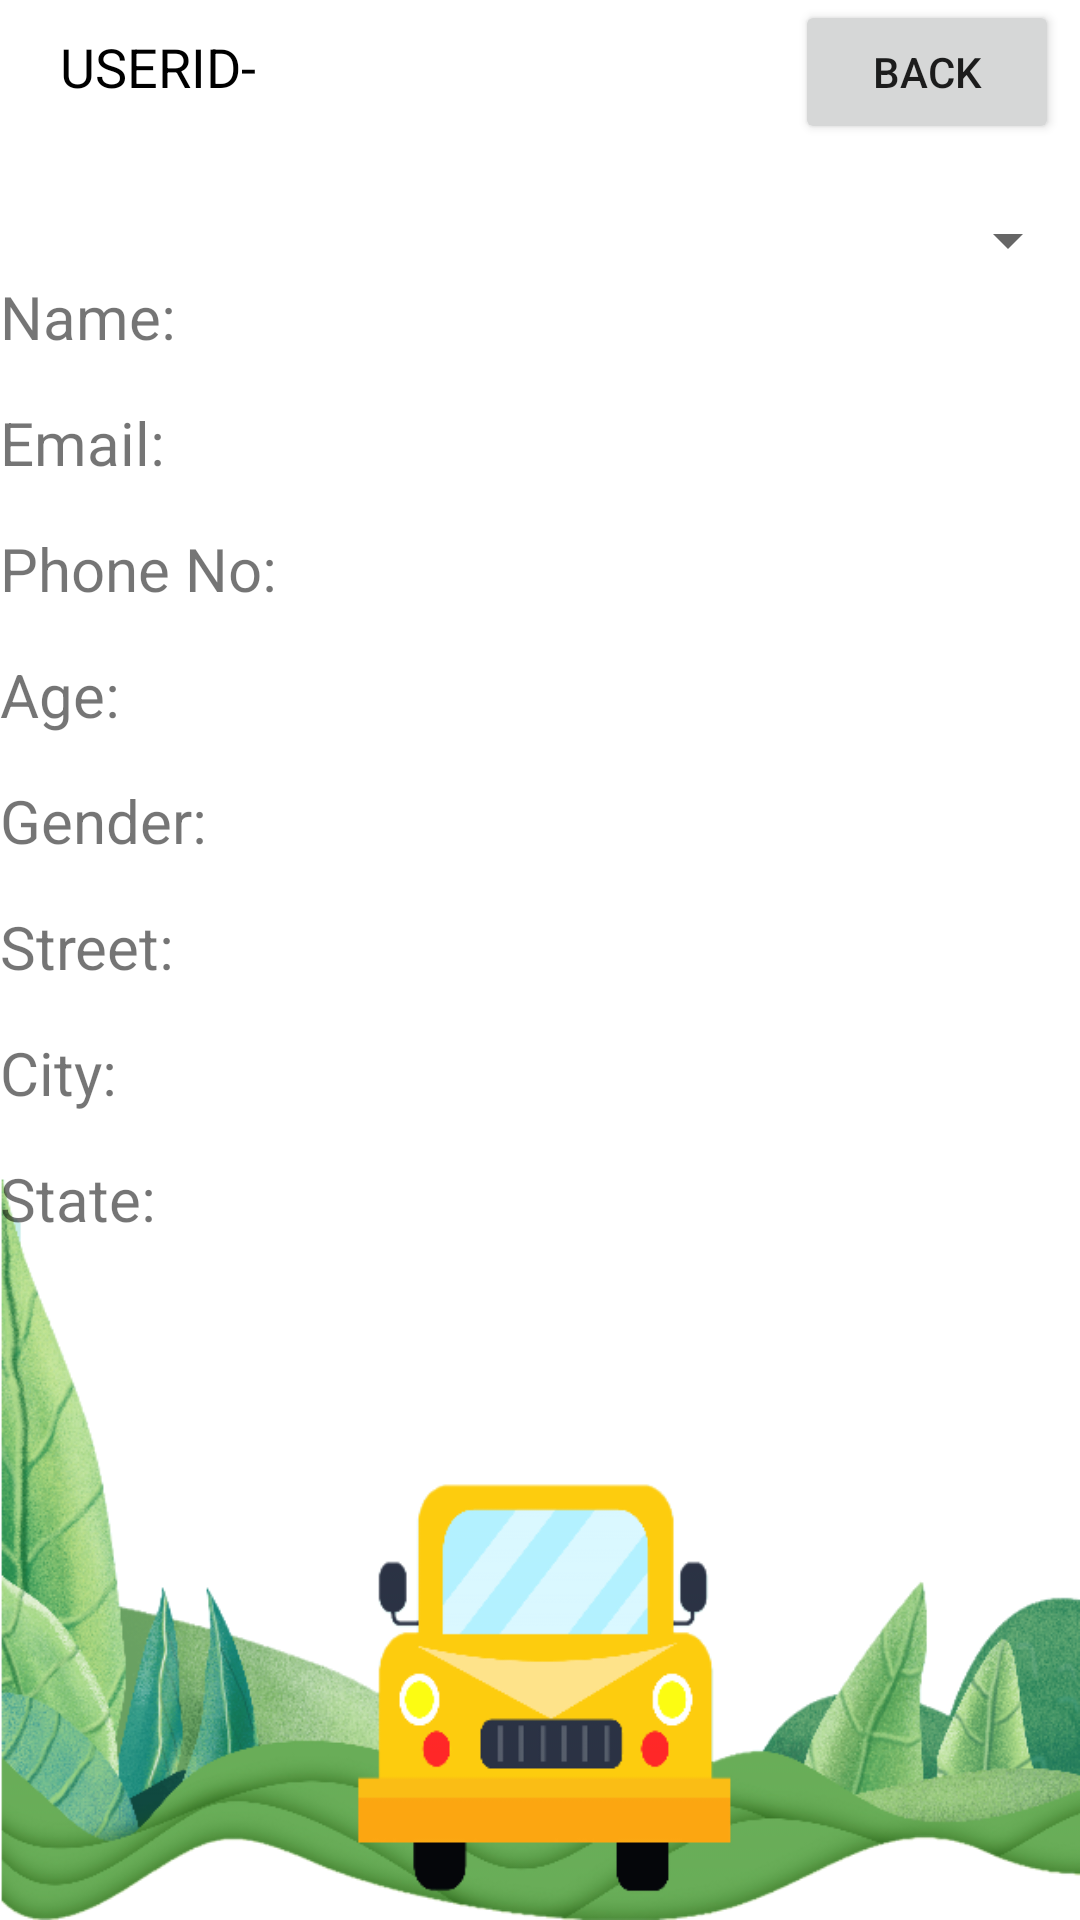

Write the Android layout XML for this screen, with the resource values it uses.
<!-- AndroidManifest.xml: application theme AppTheme -->
<!-- res/layout/a_viewf.xml -->
<?xml version="1.0" encoding="utf-8"?>
<LinearLayout xmlns:android="http://schemas.android.com/apk/res/android"
    android:orientation="vertical" android:layout_width="match_parent"
    android:layout_height="match_parent"
    android:background="@mipmap/bg14">

    <TableLayout
        android:layout_width="wrap_content"
        android:layout_height="wrap_content">

        <TableRow>
            <TextView
                android:layout_width="70dp"
                android:layout_height="wrap_content"
                android:text="UserId-"
                android:textSize="18dp"
                android:layout_marginLeft="20dp"
                android:textColor="#000"
                android:textAllCaps="true"
                />

            <Button android:layout_width="wrap_content"
                android:layout_height="wrap_content"
                android:text="Back"
                android:layout_marginLeft="175dp"
                android:shadowColor="#651FFF"
                android:id="@+id/btnback"/>



        </TableRow>
    </TableLayout>


    <androidx.appcompat.widget.AppCompatSpinner
        android:layout_width="match_parent"
        android:layout_height="wrap_content"
        android:id="@+id/policespin"
        android:layout_marginTop="20dp"
        android:scrollbars="vertical"
        >

    </androidx.appcompat.widget.AppCompatSpinner>
    <TableLayout
        android:layout_width="wrap_content"
        android:layout_height="wrap_content"
        >

        <TableRow>
            <TextView
                android:layout_width="wrap_content"
                android:layout_height="wrap_content"
                android:text="Name:"
                android:textSize="20dp"/>
            <TextView
                android:layout_width="wrap_content"
                android:layout_height="wrap_content"
                android:id="@+id/name"
                android:textSize="20dp"
                android:layout_marginLeft="10dp"/>
        </TableRow>
        <TableRow
            android:layout_marginTop="15dp">
            <TextView
                android:layout_width="wrap_content"
                android:layout_height="wrap_content"
                android:text="Email:"
                android:textSize="20dp"/>
            <TextView
                android:layout_width="wrap_content"
                android:layout_height="wrap_content"
                android:id="@+id/email"
                android:textSize="20dp"
                android:layout_marginLeft="10dp"/>
        </TableRow>
        <TableRow
            android:layout_marginTop="15dp">
            <TextView
                android:layout_width="wrap_content"
                android:layout_height="wrap_content"
                android:text="Phone No:"
                android:textSize="20dp"/>
            <TextView
                android:layout_width="wrap_content"
                android:layout_height="wrap_content"
                android:id="@+id/phone"
                android:textSize="20dp"
                android:layout_marginLeft="10dp"
                />
        </TableRow>
        <TableRow
            android:layout_marginTop="15dp">
            <TextView
                android:layout_width="wrap_content"
                android:layout_height="wrap_content"
                android:text="Age:"
                android:textSize="20dp"/>
            <TextView
                android:layout_width="wrap_content"
                android:layout_height="wrap_content"
                android:id="@+id/age"
                android:textSize="20dp"
                android:layout_marginLeft="10dp"/>
        </TableRow>
        <TableRow
            android:layout_marginTop="15dp">
            <TextView
                android:layout_width="wrap_content"
                android:layout_height="wrap_content"
                android:text="Gender:"
                android:textSize="20dp"/>
            <TextView
                android:layout_width="wrap_content"
                android:layout_height="wrap_content"
                android:id="@+id/gender"
                android:textSize="20dp"
                android:layout_marginLeft="10dp"
                />
        </TableRow>
        <TableRow
            android:layout_marginTop="15dp">
            <TextView
                android:layout_width="wrap_content"
                android:layout_height="wrap_content"
                android:text="Street:"
                android:textSize="20dp"/>
            <TextView
                android:layout_width="wrap_content"
                android:layout_height="wrap_content"
                android:id="@+id/street"
                android:textSize="20dp"
                android:layout_marginLeft="10dp"
                />
        </TableRow>
        <TableRow
            android:layout_marginTop="15dp">
            <TextView
                android:layout_width="wrap_content"
                android:layout_height="wrap_content"
                android:text="City:"
                android:textSize="20dp"/>
            <TextView
                android:layout_width="wrap_content"
                android:layout_height="wrap_content"
                android:id="@+id/city"
                android:textSize="20dp"
                android:layout_marginLeft="10dp"
                />
        </TableRow>
        <TableRow
            android:layout_marginTop="15dp">
            <TextView
                android:layout_width="wrap_content"
                android:layout_height="wrap_content"
                android:text="State:"
                android:textSize="20dp"/>
            <TextView
                android:layout_width="wrap_content"
                android:layout_height="wrap_content"
                android:id="@+id/state"
                android:textSize="20dp"
                android:layout_marginLeft="10dp"
                />
        </TableRow>
    </TableLayout>



</LinearLayout>
<!-- resources referenced by this layout -->
<resources>
  <!-- mipmap bg14: png bitmap (mipmap-mdpi, 145726 bytes) -->
  <style name="AppTheme" parent="Theme.AppCompat.DayNight.DarkActionBar">
          
          <item name="colorPrimary">#00B6A4</item>
          <item name="colorPrimaryDark">#014037</item>
          <item name="colorAccent">#036107</item>
      </style>
</resources>
